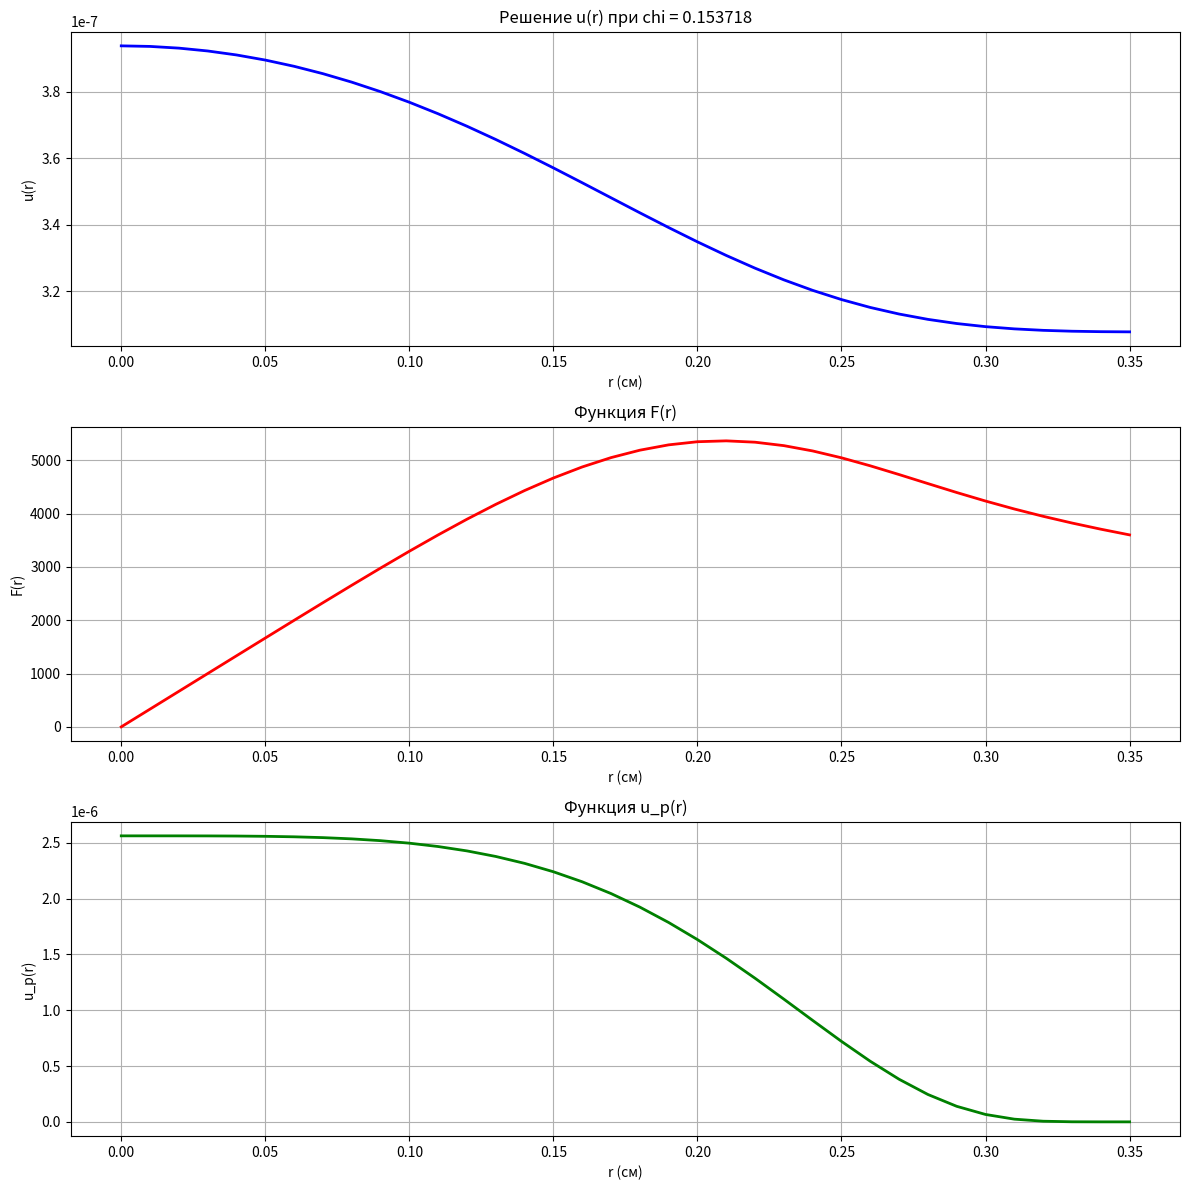

Python code for this plot:
import numpy as np
import matplotlib.pyplot as plt
from scipy.interpolate import interp1d
from scipy.optimize import bisect

# Физические константы и параметры
c = 3e10  # скорость света (см/с)
T0 = 10000  # температура в центре (K)
Tp = 2000  # температура на поверхности (K)
R = 0.35  # радиус цилиндра (см)
w = 4  # параметр распределения температуры

EPS = 1e-4 # точность метода стрельбы

# Данные для коэффициента поглощения
T_values = np.array([2000, 3000, 4000, 5000, 6000, 7000, 8000, 9000, 10000])
k_values_var1 = np.array([8.2e-3, 2.768e-2, 6.56e-2, 1.281e-1, 2.214e-1,
                          3.516e-1, 5.248e-1, 7.472e-1, 1.025])
k_values_var2 = np.array([1.6, 5.4, 12.8, 25, 43.2, 68.6, 102.4, 145.8, 200])

def T(r):
    """Температурное распределение в цилиндре"""
    return T0 + (Tp - T0) * ((r / R) ** w)

def k_interp(T, variant=1):
    """Интерполяция коэффициента поглощения в логарифмическом масштабе"""
    if variant == 1:
        k_log = interp1d(np.log(T_values), np.log(k_values_var1),
                         bounds_error=False, fill_value="extrapolate")
    else:
        k_log = interp1d(np.log(T_values), np.log(k_values_var2),
                         bounds_error=False, fill_value="extrapolate")
    return np.exp(k_log(np.log(T)))

def up(r):
    """Равновесная плотность энергии излучения (функция Планка)"""
    with np.errstate(over='ignore'):
        return 3.084e-4 / (np.exp(47990.0 / T(r)) - 1)


def ode_system(r, u, F):
    """Формулирует систему дифференциальных уравнений для метода Рунге-Кутта."""
    k_r = k_interp(T(r))  # Вычисление коэффициента поглощения
    du_dr = -F * 3 * k_r / c  # Производная u по r

    if r == 0:
        dF_dr = c * k_r * (up(r) - u) / 2
    else:
        dF_dr = c * k_r * (up(r) - u) - F / r  # Производная F по r

    return du_dr, dF_dr


def runge_kutta(u0, F0, h=1e-2):
    """Численное решение системы ОДУ методом Рунге-Кутта."""
    r_vals = np.arange(0, R + h, h)  # Создание массива значений r
    u_vals, F_vals = [u0], [F0]  # Начальные условия

    for r in r_vals[:-1]:
        u, F = u_vals[-1], F_vals[-1]  # Последние рассчитанные значения

        ##Вычисление коэффициентов метода Рунге-Кутта 2 порядка при alpha = 1
        k1, q1 = ode_system(r, u, F)
        k2, q2 = ode_system(r + h / 2, u + h * k1 / 2, F + h * q1 / 2)

        # # Итоговые значения на следующем шаге
        u_next = u + h * (k2)
        F_next = F + h * (q2)

        u_vals.append(u_next)
        F_vals.append(F_next)

    return r_vals, np.array(u_vals), np.array(F_vals)

def shooting_method(chi_min=0.01, chi_max=1.0):
    """Подбор оптимального начального условия u(0) методом половинного деления."""
    chi_mid = (chi_min + chi_max) / 2
    u0 = chi_min * up(0)
    _, u_vals, F_vals = runge_kutta(u0, 0)
    psi_min = F_vals[-1] - 0.39 * c * u_vals[-1]

    u0 = chi_max * up(0)
    _, u_vals, F_vals = runge_kutta(u0, 0)
    psi = F_vals[-1] - 0.39 * c * u_vals[-1]

    while True:
        chi_mid = (chi_min + chi_max) / 2       # Среднее значение chi
        u0 = chi_mid * up(0)                    # Начальное условие для u
        _, u_vals, F_vals = runge_kutta(u0, 0)  # Решение системы
        psi = F_vals[-1] - 0.39 * c * u_vals[-1]
        if abs(psi) < EPS:
            break
        if psi > 0:
            chi_min = chi_mid
        else:
            chi_max = chi_mid
    step = (chi_max - chi_min) / 100
    u0 = chi_min * up(0)  # Начальное условие для u
    _, u_vals, F_vals = runge_kutta(u0, 0)  # Решение системы
    psi = F_vals[-1] - 0.39 * c * u_vals[-1]
    while abs(psi) > EPS:
        chi_min += step
        u0 = chi_min * up(0)  # Начальное условие для u
        _, u_vals, F_vals = runge_kutta(u0, 0)  # Решение системы
        psi = F_vals[-1] - 0.39 * c * u_vals[-1]
    u0 = chi_max * up(0)  # Начальное условие для u
    _, u_vals, F_vals = runge_kutta(u0, 0)  # Решение системы
    psi = F_vals[-1] - 0.39 * c * u_vals[-1]
    while abs(psi) > EPS:
        chi_max -= step
        u0 = chi_max * up(0)  # Начальное условие для u
        _, u_vals, F_vals = runge_kutta(u0, 0)  # Решение системы
        psi = F_vals[-1] - 0.39 * c * u_vals[-1]
    print(f'chi_min = {chi_min}, chi_max = {chi_max}')
    return (chi_max + chi_min) / 2

chi_opt = shooting_method()  # Поиск оптимального параметра chi (методом стрельбы)
u0_opt = chi_opt * up(0)  # Вычисление оптимального начального условия
r_vals, u_vals, F_vals = runge_kutta(u0_opt, 0)  # Численное решение системы методом Рунге-Кутта

u_p_vals = [up(r) for r in r_vals]

# Построение графиков
plt.figure(figsize=(12, 12))

# График u(r)
plt.subplot(3, 1, 1)
plt.plot(r_vals, u_vals, 'b-', linewidth=2)
plt.title(f'Решение u(r) при chi = {chi_opt:.6f}')
plt.xlabel('r (см)')
plt.ylabel('u(r)')
plt.grid(True)

# График F(r)
plt.subplot(3, 1, 2)
plt.plot(r_vals, F_vals, 'r-', linewidth=2)
plt.title('Функция F(r)')
plt.xlabel('r (см)')
plt.ylabel('F(r)')
plt.grid(True)

# График u_p(r)
plt.subplot(3, 1, 3)
plt.plot(r_vals, u_p_vals, 'g-', linewidth=2)
plt.title('Функция u_p(r)')
plt.xlabel('r (см)')
plt.ylabel('u_p(r)')
plt.grid(True)

plt.tight_layout()
plt.show()


### Исследование влияния параметров ###
def run_param_study(param_name, values, update_func):
    results = []
    original_value = globals()[param_name]

    for val in values:
        update_func(param_name, val)  # Изменяем параметр
        try:
            chi_opt = shooting_method()
            u0_opt = chi_opt * up(0)
            r_vals, u_vals, F_vals = runge_kutta(u0_opt, 0)
            results.append((r_vals.copy(), u_vals.copy(), F_vals.copy(), f'{param_name}={val}'))
        except:
            print(f"Ошибка для {param_name}={val}")

    globals()[param_name] = original_value  # Восстанавливаем
    return results


def update_param(name, value):
    globals()[name] = value


# Параметры для исследования
param_studies = {
    'k(T)': {
        'values': [0.5, 1.0, 2.0],
        'update': lambda _, scale: globals().__setitem__('k_values', original_k_values * scale),
        'original': globals()['k_values_var1'].copy()
    },
    'Tp': [1500, 2000, 2500],
    'T0': [8000, 10000, 12000],
    'w': [2, 4, 6],
    'R': [0.2, 0.35, 0.5]
}

# Создаем директорию для графиков
import os

os.makedirs('param_studies', exist_ok=True)

# Исследуем влияние k(T)
original_k_values = k_values_var1.copy()
results_k = []
for scale in [0.5, 1.0, 2.0]:
    k_values_var1 = original_k_values * scale
    chi_opt = shooting_method()
    u0_opt = chi_opt * up(0)
    r_vals, u_vals, F_vals = runge_kutta(u0_opt, 0)
    results_k.append((r_vals, u_vals, F_vals, f'k×{scale}'))
k_values_var1 = original_k_values

# Исследуем остальные параметры
for param in ['Tp', 'T0', 'w', 'R']:
    results = run_param_study(param, param_studies[param], update_param)

    # Рисуем графики
    plt.figure(figsize=(12, 8))
    plt.subplot(2, 1, 1)
    for r, u, F, label in results:
        plt.plot(r, u, label=label)
    plt.title(f'Влияние {param} на u(r)')
    plt.legend()

    plt.subplot(2, 1, 2)
    for r, u, F, label in results:
        plt.plot(r, F, label=label)
    plt.title(f'Влияние {param} на F(r)')
    plt.legend()

    plt.tight_layout()
    plt.savefig(f'param_studies/{param}_influence.png')
    plt.close()

# Графики для k(T)
plt.figure(figsize=(12, 8))
plt.subplot(2, 1, 1)
for r, u, F, label in results_k:
    plt.plot(r, u, label=label)
plt.title('Влияние коэффициента поглощения k(T) на u(r)')
plt.legend()

plt.subplot(2, 1, 2)
for r, u, F, label in results_k:
    plt.plot(r, F, label=label)
plt.title('Влияние коэффициента поглощения k(T) на F(r)')
plt.legend()
plt.tight_layout()
plt.savefig('param_studies/k_influence.png')
plt.close()